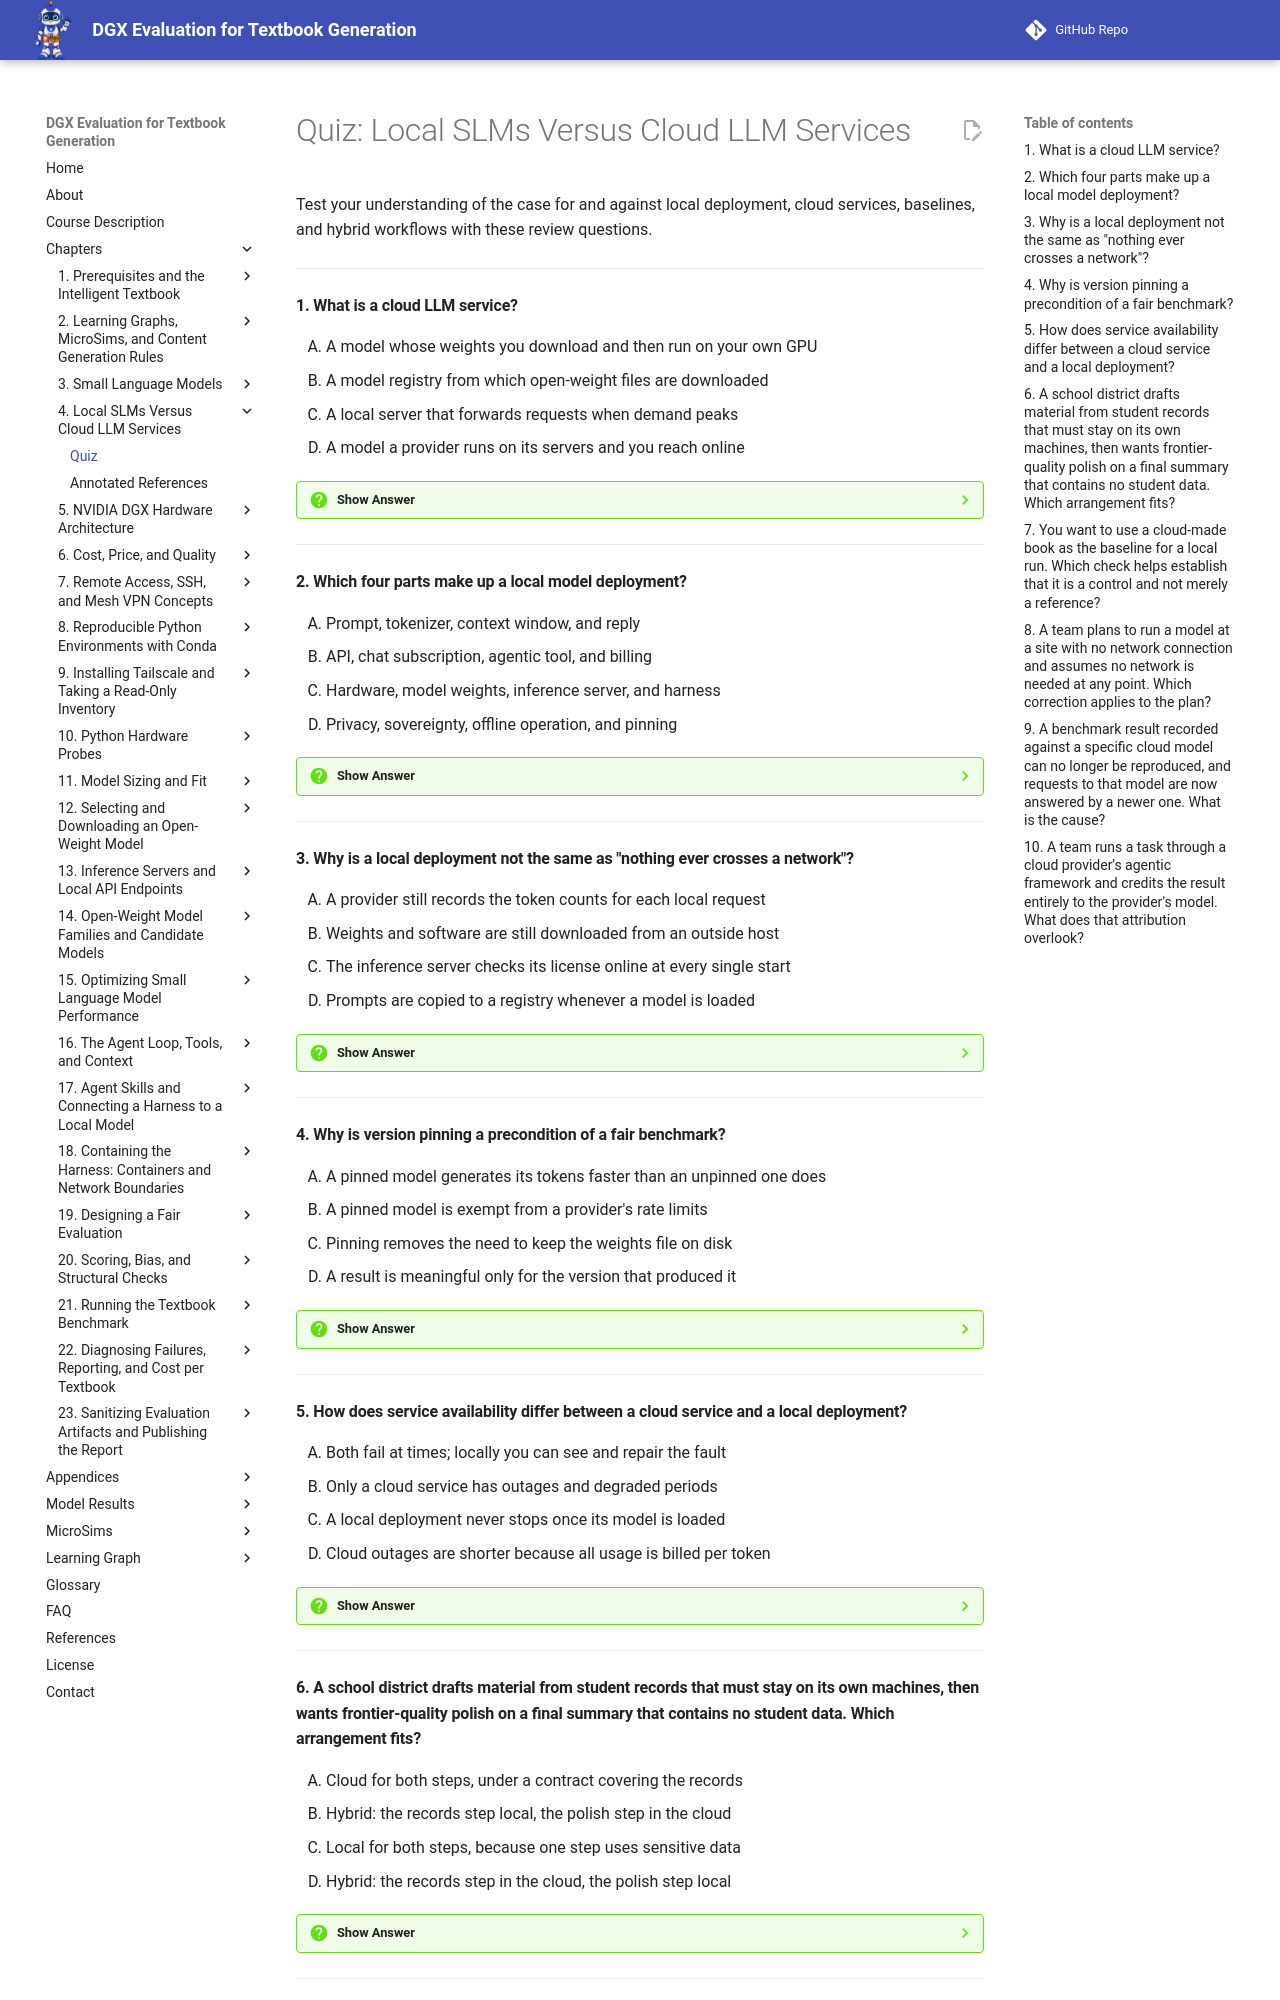

repository: dmccreary/dgx-eval · page: chapters/04-local-versus-cloud/quiz/index.html · generator: mkdocs

# Quiz: Local SLMs Versus Cloud LLM Services

Test your understanding of the case for and against local deployment, cloud services, baselines, and hybrid workflows with these review questions.

---

#### 1. What is a cloud LLM service?

<div class="upper-alpha" markdown>
1. A model whose weights you download and then run on your own GPU
2. A model registry from which open-weight files are downloaded
3. A local server that forwards requests when demand peaks
4. A model a provider runs on its servers and you reach online
</div>

??? question "Show Answer"
    The correct answer is **D**. A cloud LLM service is a language model that a provider runs on its own servers and that you reach over the internet. You send a prompt, the provider's hardware runs inference, and the reply comes back. You never hold the model's weights and you do not operate the machine that runs it. Downloading weights and running them on your own GPU is the opposite arrangement, a local model deployment.

    **Concept Tested:** Cloud LLM Service

    **See:** [Cloud LLM Service](index.md#cloud-llm-service)

---

#### 2. Which four parts make up a local model deployment?

<div class="upper-alpha" markdown>
1. Prompt, tokenizer, context window, and reply
2. API, chat subscription, agentic tool, and billing
3. Hardware, model weights, inference server, and harness
4. Privacy, sovereignty, offline operation, and pinning
</div>

??? question "Show Answer"
    The correct answer is **C**. A local model deployment is a model you run on hardware you control, and it has four parts that stack: the hardware that holds and runs the model, the downloaded open-weight model weights, the inference server that loads the weights and exposes a local endpoint, and the harness that runs the agent loop against that endpoint. You gain control over the model, the version, and where every token goes, and you take on maintaining all four parts.

    **Concept Tested:** Local Model Deployment

    **See:** [Local Model Deployment](index.md#local-model-deployment)

---

#### 3. Why is a local deployment not the same as "nothing ever crosses a network"?

<div class="upper-alpha" markdown>
1. A provider still records the token counts for each local request
2. Weights and software are still downloaded from an outside host
3. The inference server checks its license online at every single start
4. Prompts are copied to a registry whenever a model is loaded
</div>

??? question "Show Answer"
    The correct answer is **B**. Privacy here is control over who can see the data you send to and receive from a model. In a local deployment the prompt and the reply stay on your network, but the weights and software are downloaded once from a model registry, and that request is visible to whoever hosts them. What changes is that your content, the sensitive part, no longer has to leave. No provider records usage metadata for local requests.

    **Concept Tested:** Privacy

    **See:** [Privacy](index.md#privacy)

---

#### 4. Why is version pinning a precondition of a fair benchmark?

<div class="upper-alpha" markdown>
1. A pinned model generates its tokens faster than an unpinned one does
2. A pinned model is exempt from a provider's rate limits
3. Pinning removes the need to keep the weights file on disk
4. A result is meaningful only for the version that produced it
</div>

??? question "Show Answer"
    The correct answer is **D**. Version pinning fixes the exact model version and software used so that results can be reproduced. Locally you pin by keeping the weights file and recording its name and checksum, so the model cannot change unless you change it. A cloud version can be requested only while it is offered. Pinning is a precondition of a fair benchmark because a result is only meaningful for the version that produced it. It has nothing to do with speed.

    **Concept Tested:** Version Pinning

    **See:** [Version Pinning](index.md#version-pinning)

---

#### 5. How does service availability differ between a cloud service and a local deployment?

<div class="upper-alpha" markdown>
1. Both fail at times; locally you can see and repair the fault
2. Only a cloud service has outages and degraded periods
3. A local deployment never stops once its model is loaded
4. Cloud outages are shorter because all usage is billed per token
</div>

??? question "Show Answer"
    The correct answer is **A**. Service availability is the fraction of time a service is up and responsive. A cloud service has outages and degraded periods that you cannot fix and often cannot predict. A local deployment has outages too, but you can see and repair them. The difference is who holds the controls, not whether failures happen. Claiming that local systems never fail ignores the operational burden, which in this evaluation included a unit that froze during long runs.

    **Concept Tested:** Service Availability

    **See:** [Service Availability](index.md#service-availability)

---

#### 6. A school district drafts material from student records that must stay on its own machines, then wants frontier-quality polish on a final summary that contains no student data. Which arrangement fits?

<div class="upper-alpha" markdown>
1. Cloud for both steps, under a contract covering the records
2. Hybrid: the records step local, the polish step in the cloud
3. Local for both steps, because one step uses sensitive data
4. Hybrid: the records step in the cloud, the polish step local
</div>

??? question "Show Answer"
    The correct answer is **B**. A hybrid workflow uses a local model for some steps and a cloud service for others, and one way to split is by data sensitivity: confidential content stays local and non-sensitive work goes to the cloud. Here the records step must stay on the district's machines, while the polish step carries no student data and benefits from a frontier model. A hybrid is routing, not compromise: each step goes where its own requirements are best met.

    **Concept Tested:** Hybrid Workflow

    **See:** [Hybrid Workflow](index.md#hybrid-workflow)

---
